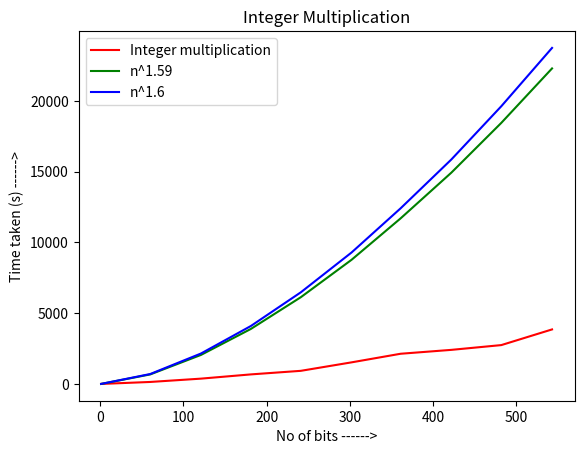

Generate this figure with matplotlib:
# Python program for time complexity graph of integer multiplication using divide and conquer

import time
import random

import matplotlib.pyplot as plt

def addzero(nString, zeros, left = True):#for adding zeroes
    for i in range(zeros):
        if left:#adds zeroes to left
            nString = '0' + nString
        else:#adds zeroes to right
            nString = nString + '0'
    return nString
    
def multiply(x ,y):#for integer multiplication
    x = str(x)
    y = str(y)
    if len(x) == 1 and len(y) == 1:
        return int(x) * int(y)
    if len(x) < len(y):
        x = addzero(x, len(y) - len(x))
    elif len(y) < len(x):
        y = addzero(y, len(x) - len(y))
    n = len(x)
    j = n//2
    if (n % 2) != 0:
        j += 1    
    Baddzero = n - j
    Aaddzero = Baddzero * 2
    a = int(x[:j])
    b = int(x[j:])
    c = int(y[:j])
    d = int(y[j:])
    ac = multiply(a, c)
    bd = multiply(b, d)
    k = multiply(a + b, c + d)
    A = int(addzero(str(ac), Aaddzero, False))
    B = int(addzero(str(k - ac - bd), Baddzero, False))
    return A + B + bd

n = []
et = []
n_z=[]
n_y = []

for i in range(1,2000,200):
    x = random.randint(i, 2**i)
    y = random.randint(i, 2**i)

    start = time.time_ns()#for calculating time
    z = multiply(x, y)
    end = time.time_ns()#for calculating time

    n.append(len(str(x)))
    et.append((end - start) * 0.00005975)

    max_len=len(str(max(x,y)))
    n_y.append((max_len**(1.6)))
    n_z.append((max_len**(1.59)))
    
plt.plot(n, et, label="Integer multiplication",color="r")#plots graph for integer multiplication
plt.plot(n, n_z, label="n^1.59",color="g")#plots graph for n^1.59
plt.plot(n, n_y, label="n^1.6",color="b")#plots graph for n^1.6
plt.xlabel('No of bits ------>')
plt.ylabel('Time taken (s) ------>')
plt.title('Integer Multiplication')
plt.legend()
plt.show()#shows graph
